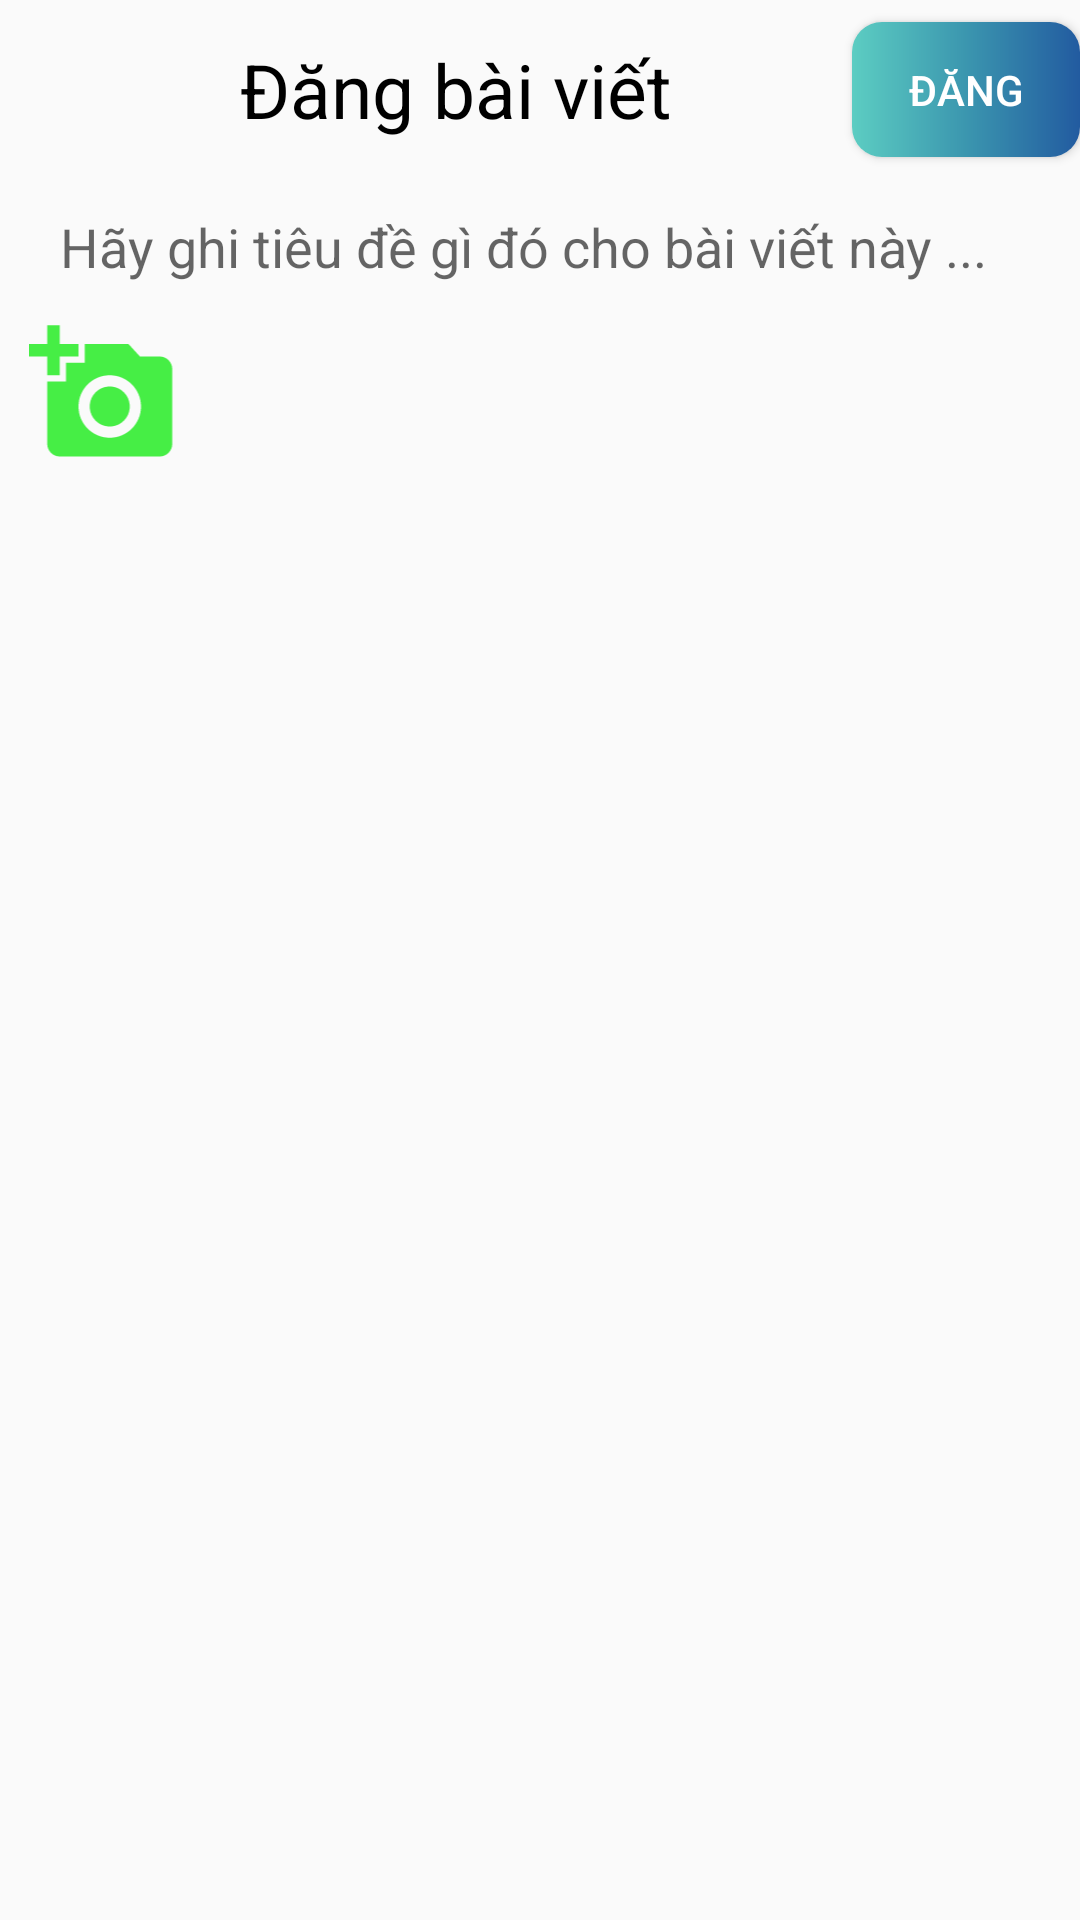

The Android layout XML behind this screen, and the referenced resources:
<!-- AndroidManifest.xml: application theme Theme.AppCompat.DayNight.NoActionBar -->
<!-- res/layout/layout_dang_bai_viet.xml -->
<?xml version="1.0" encoding="utf-8"?>
<LinearLayout xmlns:android="http://schemas.android.com/apk/res/android"
    android:layout_width="match_parent"
    android:orientation="vertical"
    android:layout_height="match_parent">
    <LinearLayout
        android:layout_width="match_parent"
        android:layout_height="60dp">
        <ImageView
            android:id="@+id/img_quay_lai_bv"
            android:layout_margin="10dp"
            android:src="@drawable/ic_back"
            android:layout_width="50dp"
            android:layout_height="match_parent"/>

        <TextView
            android:layout_marginLeft="10dp"
            android:layout_width="wrap_content"
            android:layout_height="match_parent"
            android:gravity="center_vertical"
            android:text="Đăng bài viết"
            android:textColor="@color/black"
            android:textSize="25sp"
            android:textStyle="normal" />
        <Button
            android:id="@+id/btn_dang_bv"
            android:layout_gravity="center_vertical"
            android:textColor="@color/white"
            android:background="@drawable/custom_button"
            android:layout_marginLeft="60dp"
            android:text="Đăng"
            android:layout_width="wrap_content"
            android:layout_height="45dp"/>
    </LinearLayout>

    <EditText
        android:id="@+id/edt_dang_bv"
        android:layout_width="match_parent"
        android:layout_height="wrap_content"
        android:layout_margin="10dp"
        android:layout_marginTop="10dp"
        android:background="@null"
        android:hint="Hãy ghi tiêu đề gì đó cho bài viết này ..."
        android:paddingLeft="10dp" />

    <ImageView
        android:id="@+id/img_them_anh_bv"
        android:layout_margin="2dp"
        android:src="@drawable/ic_photo"
        android:layout_width="65dp"
        android:layout_height="50dp"/>
    <ScrollView
        android:layout_width="match_parent"
        android:layout_height="match_parent">
    <ImageView
        android:id="@+id/img_anh_bv"
        android:layout_width="match_parent"
        android:layout_height="match_parent"/>
    </ScrollView>
</LinearLayout>
<!-- resources referenced by this layout -->
<resources>
  <!-- drawable custom_button (drawable) -->
  <?xml version="1.0" encoding="utf-8"?>
  <shape xmlns:android="http://schemas.android.com/apk/res/android">
      <corners android:radius="10dp"/>
      <gradient android:startColor="#5ccdc2"
          android:centerColor="#3b96af"
          android:endColor="#225ba0" />
  </shape>
  <!-- drawable ic_photo (drawable) -->
  <vector android:height="24dp" android:tint="#46EE45"
      android:viewportHeight="24" android:viewportWidth="24"
      android:width="24dp" xmlns:android="http://schemas.android.com/apk/res/android">
      <path android:fillColor="@android:color/white" android:pathData="M3,4V1h2v3h3v2H5v3H3V6H0V4H3zM6,10V7h3V4h7l1.83,2H21c1.1,0 2,0.9 2,2v12c0,1.1 -0.9,2 -2,2H5c-1.1,0 -2,-0.9 -2,-2V10H6zM13,19c2.76,0 5,-2.24 5,-5s-2.24,-5 -5,-5s-5,2.24 -5,5S10.24,19 13,19zM9.8,14c0,1.77 1.43,3.2 3.2,3.2s3.2,-1.43 3.2,-3.2s-1.43,-3.2 -3.2,-3.2S9.8,12.23 9.8,14z"/>
  </vector>
  <!-- not gathered from this repository: default colours our renderer supplied (Android Studio template values) -->
  <color name="black">#FF000000</color>
  <color name="white">#FFFFFFFF</color>
</resources>
